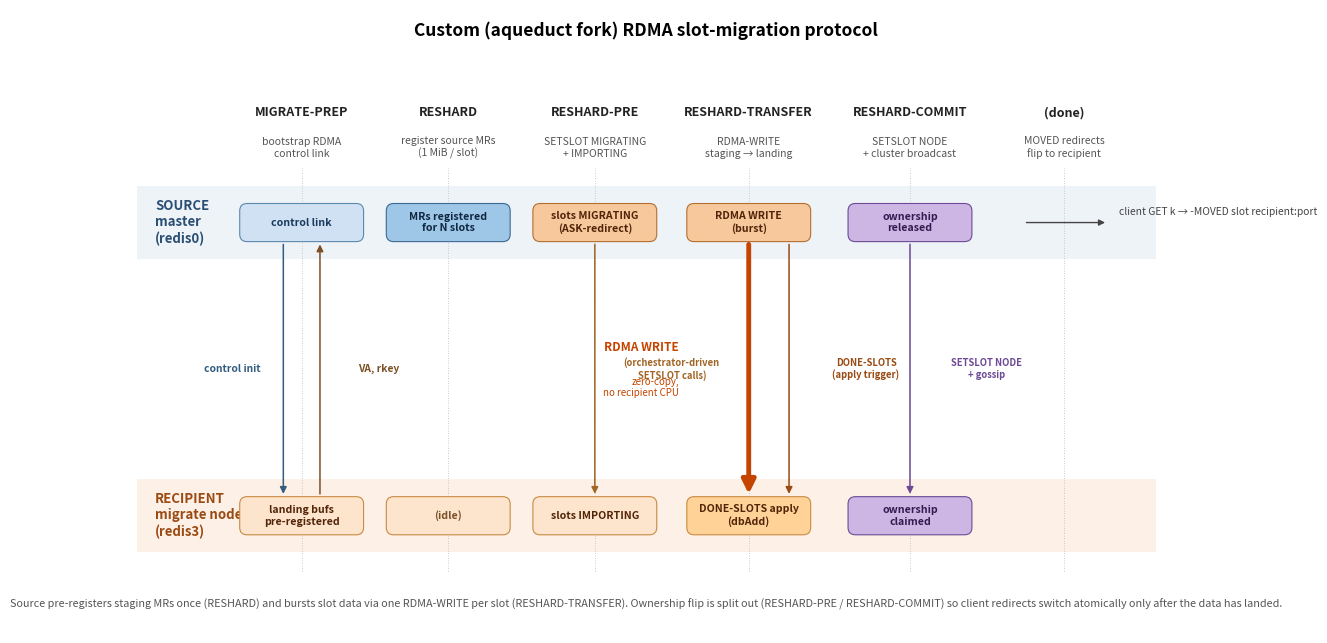

Here is the Python script that generated this plot: (Note: this script raises an exception after producing the figure.)
"""
Figure: Custom (aqueduct fork) RDMA-based slot migration protocol.

Two swim-lanes (source master, recipient migrate node), 5 protocol commands
shown left-to-right in temporal order. Arrows depict the control + data flow.
Colored side-bars show slot ownership state on each side at each phase.

Source: docs/design/PHASE2_PLAN.md, PHASE2_5_PLAN.md, PHASE3_PLAN.md and
ansible/tasks/cluster/reshard_cluster_rdma.yml.
"""

import matplotlib.pyplot as plt
import matplotlib.patches as mpatches
from matplotlib.patches import FancyArrowPatch, FancyBboxPatch, Rectangle

plt.rcParams.update({
    "font.family": "sans-serif",
    "font.size": 9,
    "axes.linewidth": 0.6,
})

fig, ax = plt.subplots(figsize=(14, 6.5))
ax.set_xlim(0, 14)
ax.set_ylim(0, 8.5)
ax.set_aspect("equal")
ax.axis("off")

# ── Swim-lane backgrounds ────────────────────────────────────────────────
SRC_Y = 5.6   # source lane center
DST_Y = 1.6   # recipient lane center
LANE_H = 1.0

ax.add_patch(Rectangle((0.05, SRC_Y - LANE_H / 2), 13.9, LANE_H,
                       facecolor="#eef3f8", edgecolor="none", zorder=0))
ax.add_patch(Rectangle((0.05, DST_Y - LANE_H / 2), 13.9, LANE_H,
                       facecolor="#fdf0e6", edgecolor="none", zorder=0))

ax.text(0.30, SRC_Y, "SOURCE\nmaster\n(redis0)", fontsize=9.5,
        fontweight="bold", va="center", ha="left", color="#2b4f74")
ax.text(0.30, DST_Y, "RECIPIENT\nmigrate node\n(redis3)", fontsize=9.5,
        fontweight="bold", va="center", ha="left", color="#9a4a13")

# ── Time-step column positions ───────────────────────────────────────────
STEPS = [
    ("MIGRATE-PREP",  2.30, "bootstrap RDMA\ncontrol link"),
    ("RESHARD",       4.30, "register source MRs\n(1 MiB / slot)"),
    ("RESHARD-PRE",   6.30, "SETSLOT MIGRATING\n+ IMPORTING"),
    ("RESHARD-TRANSFER",  8.40, "RDMA-WRITE\nstaging → landing"),
    ("RESHARD-COMMIT",10.60, "SETSLOT NODE\n+ cluster broadcast"),
    ("(done)",       12.70, "MOVED redirects\nflip to recipient"),
]

# Vertical step markers across both lanes
for label, x, _sub in STEPS:
    ax.plot([x, x], [DST_Y - LANE_H / 2 - 0.25,
                     SRC_Y + LANE_H / 2 + 0.25],
            color="#bbbbbb", linewidth=0.6, linestyle=(0, (1, 2)), zorder=1)
    ax.text(x, SRC_Y + LANE_H / 2 + 0.95, label, fontsize=9,
            ha="center", fontweight="bold", color="#222222")
    ax.text(x, SRC_Y + LANE_H / 2 + 0.40, _sub, fontsize=7.5,
            ha="center", color="#555555")

# ── Per-step state pills on each lane ────────────────────────────────────
def pill(x, y, w, color, edge, text, txt_color):
    p = FancyBboxPatch((x - w/2, y - 0.24), w, 0.48,
                       boxstyle="round,pad=0.02,rounding_size=0.10",
                       facecolor=color, edgecolor=edge, linewidth=0.8, zorder=3)
    ax.add_patch(p)
    ax.text(x, y, text, fontsize=7.6, ha="center", va="center",
            color=txt_color, fontweight="bold")

# x positions for the five action steps (skip last "done" column for state pills)
xs = [s[1] for s in STEPS]

# SOURCE row state
pill(xs[0], SRC_Y, 1.65, "#cfe1f2", "#5d89af", "control link", "#1b3a5e")
pill(xs[1], SRC_Y, 1.65, "#9ec6e6", "#3a6a93", "MRs registered\nfor N slots", "#0f2741")
pill(xs[2], SRC_Y, 1.65, "#f6c89c", "#b56e2f", "slots MIGRATING\n(ASK-redirect)", "#522408")
pill(xs[3], SRC_Y, 1.65, "#f6c89c", "#b56e2f", "RDMA WRITE\n(burst)", "#522408")
pill(xs[4], SRC_Y, 1.65, "#cdb6e3", "#6c4a96", "ownership\nreleased", "#341c52")

# RECIPIENT row state
pill(xs[0], DST_Y, 1.65, "#fde5cd", "#c98a44", "landing bufs\npre-registered", "#522408")
pill(xs[1], DST_Y, 1.65, "#fde5cd", "#c98a44", "(idle)", "#7a5128")
pill(xs[2], DST_Y, 1.65, "#fde5cd", "#c98a44", "slots IMPORTING", "#522408")
pill(xs[3], DST_Y, 1.65, "#ffd297", "#c98a44", "DONE-SLOTS apply\n(dbAdd)", "#522408")
pill(xs[4], DST_Y, 1.65, "#cdb6e3", "#6c4a96", "ownership\nclaimed", "#341c52")

# ── Inter-lane arrows ────────────────────────────────────────────────────
def arrow(x1, y1, x2, y2, color, label=None, label_off=(0.0, 0.0),
          style="-|>", lw=1.1, mut=10, label_size=7.4):
    a = FancyArrowPatch((x1, y1), (x2, y2),
                        arrowstyle=style, mutation_scale=mut,
                        linewidth=lw, color=color, zorder=4)
    ax.add_patch(a)
    if label:
        mx, my = (x1 + x2) / 2 + label_off[0], (y1 + y2) / 2 + label_off[1]
        ax.text(mx, my, label, fontsize=label_size, color=color,
                ha="center", va="center", fontweight="bold")

# MIGRATE-PREP: 2-way handshake; recipient sends (VA, rkey) tuples back
arrow(xs[0] - 0.25, SRC_Y - 0.26, xs[0] - 0.25, DST_Y + 0.26, "#345d80",
      label="control init", label_off=(-0.70, 0))
arrow(xs[0] + 0.25, DST_Y + 0.26, xs[0] + 0.25, SRC_Y - 0.26, "#7c5025",
      label="VA, rkey", label_off=(0.80, 0))

# RESHARD-PRE: SETSLOT MIGRATING + IMPORTING — driven from ansible/orchestrator
# (driver), but shows up as cluster-state side-effects on both lanes
arrow(xs[2], SRC_Y - 0.26, xs[2], DST_Y + 0.26, "#a16524",
      label="(orchestrator-driven\nSETSLOT calls)", label_off=(1.05, 0),
      label_size=6.8)

# RESHARD-TRANSFER: BIG RDMA-WRITE arrow (bypasses CPU on recipient)
exec_arrow = FancyArrowPatch((xs[3], SRC_Y - 0.26), (xs[3], DST_Y + 0.26),
                             arrowstyle="-|>", mutation_scale=20,
                             linewidth=3.5, color="#c44400", zorder=4)
ax.add_patch(exec_arrow)
ax.text(xs[3] - 0.95, (SRC_Y + DST_Y) / 2 + 0.3,
        "RDMA WRITE",
        fontsize=8.5, color="#c44400", ha="right", va="center", fontweight="bold")
ax.text(xs[3] - 0.95, (SRC_Y + DST_Y) / 2 - 0.25,
        "zero-copy,\nno recipient CPU",
        fontsize=7.0, color="#c44400", ha="right", va="center", style="italic")

# DONE-SLOTS: small follow-up control message after the RDMA burst
arrow(xs[3] + 0.55, SRC_Y - 0.26, xs[3] + 0.55, DST_Y + 0.26, "#9a4a13",
      label="DONE-SLOTS\n(apply trigger)", label_off=(1.05, 0),
      label_size=6.8)

# RESHARD-COMMIT: SETSLOT NODE on both, then cluster-wide gossip
arrow(xs[4], SRC_Y - 0.26, xs[4], DST_Y + 0.26, "#6c4a96",
      label="SETSLOT NODE\n+ gossip", label_off=(1.05, 0),
      label_size=6.8)

# After-commit: client redirects
ax.annotate("", xy=(STEPS[5][1] + 0.6, SRC_Y),
            xytext=(STEPS[5][1] - 0.55, SRC_Y),
            arrowprops=dict(arrowstyle="-|>", color="#444444", lw=1.0))
ax.text(STEPS[5][1] + 0.75, SRC_Y + 0.10,
        "client GET k → -MOVED slot recipient:port",
        fontsize=7.4, ha="left", color="#444444", style="italic")

# ── Title & footer ───────────────────────────────────────────────────────
ax.text(7.0, 8.15, "Custom (aqueduct fork) RDMA slot-migration protocol",
        fontsize=12.5, fontweight="bold", ha="center")
ax.text(7.0, 0.35,
        "Source pre-registers staging MRs once (RESHARD) and bursts slot data via one RDMA-WRITE per slot (RESHARD-TRANSFER). "
        "Ownership flip is split out (RESHARD-PRE / RESHARD-COMMIT) so client redirects switch atomically only after the data has landed.",
        fontsize=7.8, ha="center", color="#555555", style="italic", wrap=True)

plt.tight_layout()
import os
out = os.path.join(os.path.dirname(os.path.abspath(__file__)),
                   "figure_custom_migration_protocol.png")
plt.savefig(out, dpi=180, bbox_inches="tight")
print(f"wrote {out}")
